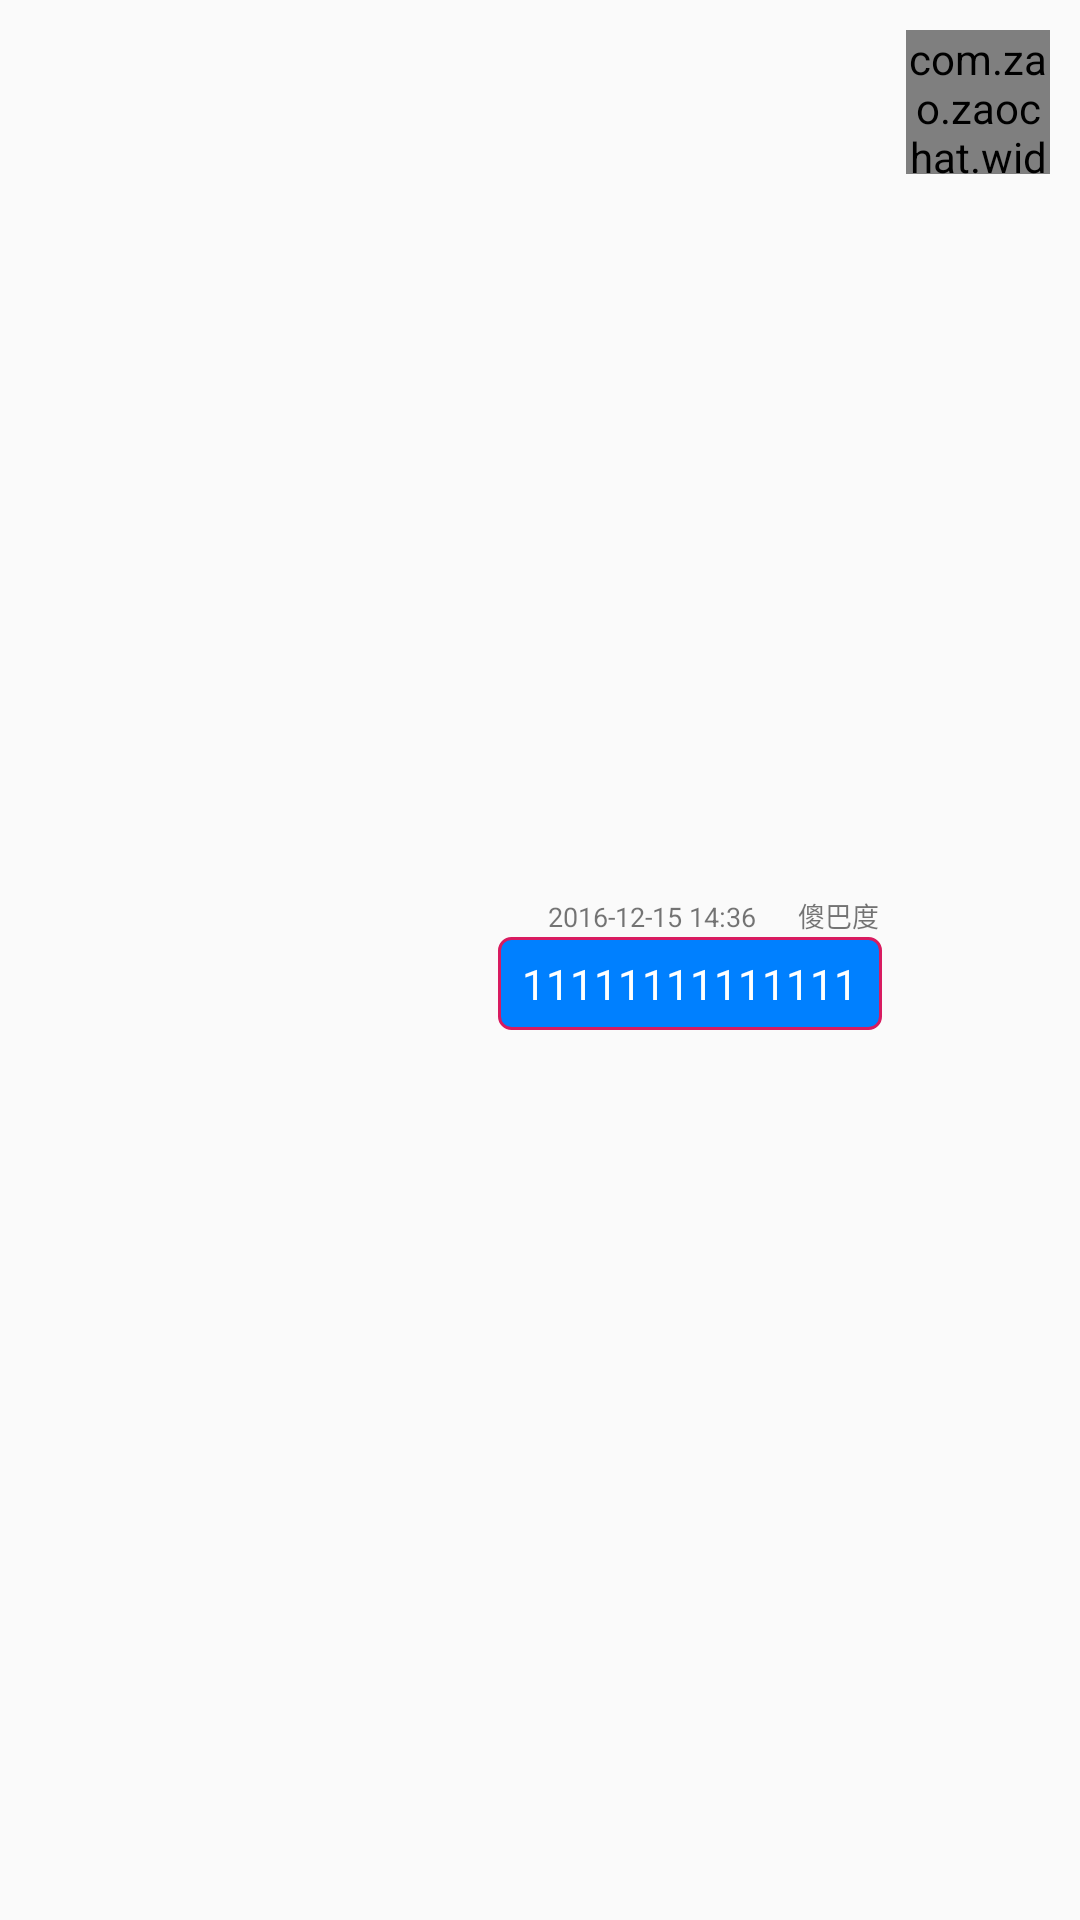

Produce the Android XML layout that renders to this screen, including the resource entries it uses.
<!-- AndroidManifest.xml: application theme AppTheme -->
<!-- res/layout/chat_fragment_b.xml -->
<?xml version="1.0" encoding="utf-8"?>
<RelativeLayout xmlns:android="http://schemas.android.com/apk/res/android"
    xmlns:app="http://schemas.android.com/apk/res-auto"
    android:layout_width="match_parent"
    android:layout_height="wrap_content"
    android:padding="10dp">

    <com.zao.zaochat.widget.CircleImageView
        android:id="@+id/civ_bubble_user_icon"
        android:layout_width="48dp"
        android:layout_height="48dp"
        android:layout_alignParentEnd="true"
        android:src="@drawable/header"
        app:border_color="#E0E0E0"
        app:border_width="2dp" />

    <LinearLayout
        android:layout_width="wrap_content"
        android:layout_height="wrap_content"
        android:layout_centerVertical="true"
        android:layout_toStartOf="@+id/civ_bubble_user_icon"
        android:orientation="vertical">

        <RelativeLayout
            android:layout_width="wrap_content"
            android:layout_height="wrap_content">

            <LinearLayout
                android:layout_width="wrap_content"
                android:layout_height="16dp"
                android:layout_alignParentRight="true"
                android:orientation="horizontal">

                <TextView
                    android:id="@+id/tv_bubble_user_time"
                    android:text="2016-12-15 14:36"
                    android:textSize="9dp"
                    android:layout_marginTop="2dp"
                    android:layout_marginLeft="9dp"
                    android:layout_marginRight="4dp"
                    android:layout_width="wrap_content"
                    android:layout_height="16dp" />

                <ImageView
                    android:id="@+id/iv_bubble_user_sex"
                    android:layout_width="6dp"
                    android:layout_height="6dp"
                    android:layout_centerVertical="true"
                    android:layout_gravity="center"
                    android:layout_toLeftOf="@+id/ic_user"
                    android:src="@drawable/man" />

                <TextView
                    android:id="@+id/tv_bubble_user_name"
                    android:layout_width="wrap_content"
                    android:layout_height="16dp"
                    android:layout_centerVertical="true"
                    android:layout_marginLeft="4dp"
                    android:layout_marginRight="9dp"
                    android:layout_marginTop="2dp"
                    android:layout_toLeftOf="@+id/ic_user"
                    android:text="傻巴度"
                    android:textSize="9dp" />


            </LinearLayout>
        </RelativeLayout>

        <RelativeLayout
            android:layout_width="wrap_content"
            android:layout_height="wrap_content"
            android:paddingStart="40dp">

            <FrameLayout
                android:layout_width="wrap_content"
                android:layout_height="wrap_content"
                android:layout_alignParentEnd="true"
                android:layout_marginEnd="8dp">
            <TextView
                android:id="@+id/tv_bubble_content"
                android:layout_width="wrap_content"
                android:layout_height="wrap_content"

                android:background="@drawable/bg_tvb"
                android:paddingBottom="6dp"
                android:paddingLeft="8dp"
                android:paddingRight="8dp"
                android:paddingTop="6dp"
                android:text="11111111111111"
                android:textColor="#FFFFFF" />

            <ImageView
                android:id="@+id/iv_bubble_content"
                android:visibility="gone"
                android:layout_width="240dp"
                android:layout_height="200dp"
                android:scaleType="fitXY"
                android:paddingBottom="6dp"
                android:paddingLeft="8dp"
                android:paddingRight="8dp"
                android:paddingTop="6dp"/>

            </FrameLayout>
        </RelativeLayout>


    </LinearLayout>


</RelativeLayout>
<!-- resources referenced by this layout -->
<resources>
  <!-- drawable bg_tvb (drawable) -->
  <?xml version="1.0" encoding="utf-8"?>
  <shape xmlns:android="http://schemas.android.com/apk/res/android">
  
      <corners android:radius="4dp" />
      <stroke
          android:width="1dp"
          android:color="@color/colorAccent" />
      <solid android:color="#0080ff" />
  
  </shape>
  <style name="AppTheme" parent="Theme.AppCompat.Light.DarkActionBar">
          
          <item name="colorPrimary">@color/colorPrimary</item>
          <item name="colorPrimaryDark">@color/colorPrimaryDark</item>
          <item name="colorAccent">@color/colorAccent</item>
          <item name="windowActionBar">false</item>
          <item name="windowNoTitle">true</item>
      </style>
  <color name="colorAccent">#D81B60</color>
  <color name="colorPrimary">#008577</color>
  <color name="colorPrimaryDark">#00574B</color>
</resources>
